Run: headless pygame with SDL's dummy video driver; simulated clock (each Clock.tick advances the game by its frame time, no real sleeping); random seed 0; keys injected as events and as key.get_pressed() state; no mouse input.
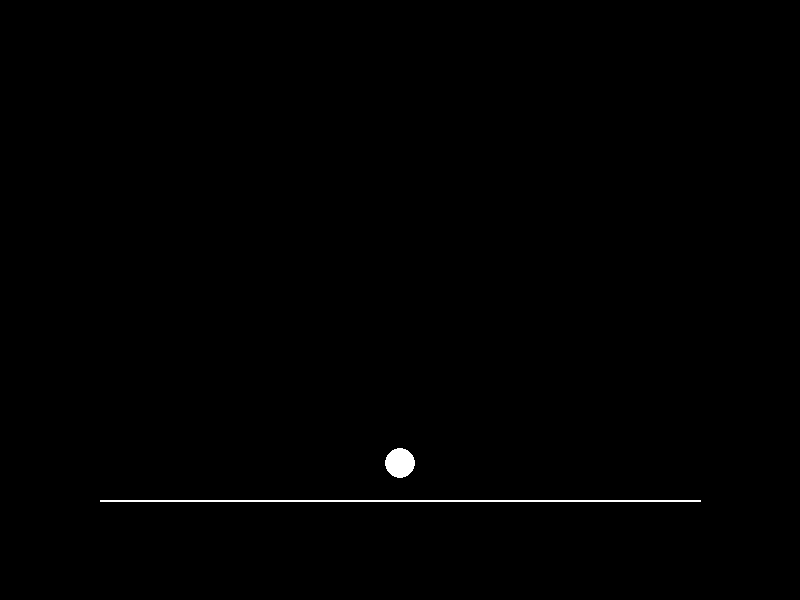
Frame 1 of 4 · flips 1–60 · no input
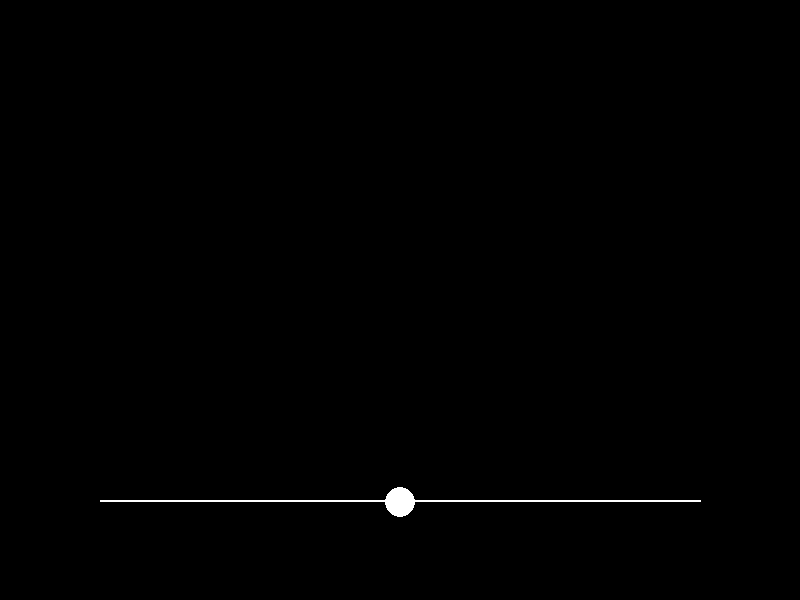
Frame 2 of 4 · flips 61–180 · tapped SPACE, RETURN · held RIGHT (→), D
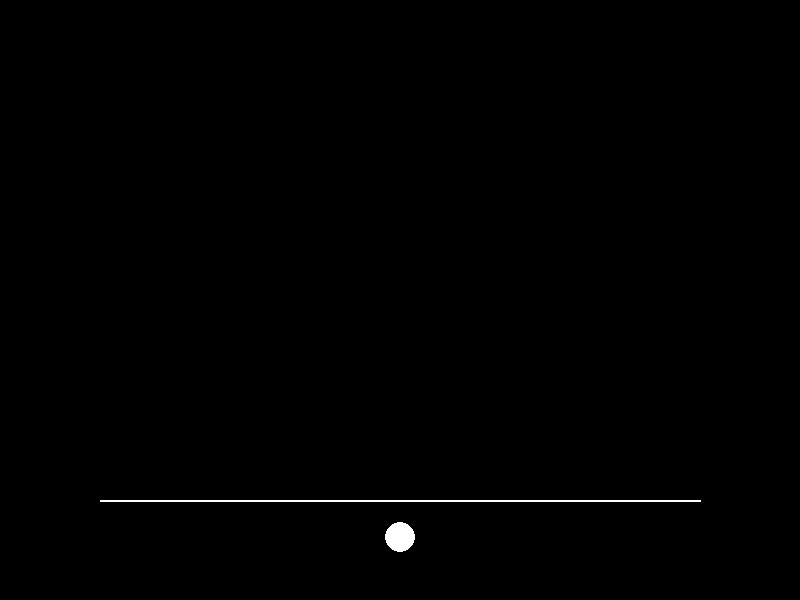
Frame 3 of 4 · flips 181–300 · held DOWN (↓), S
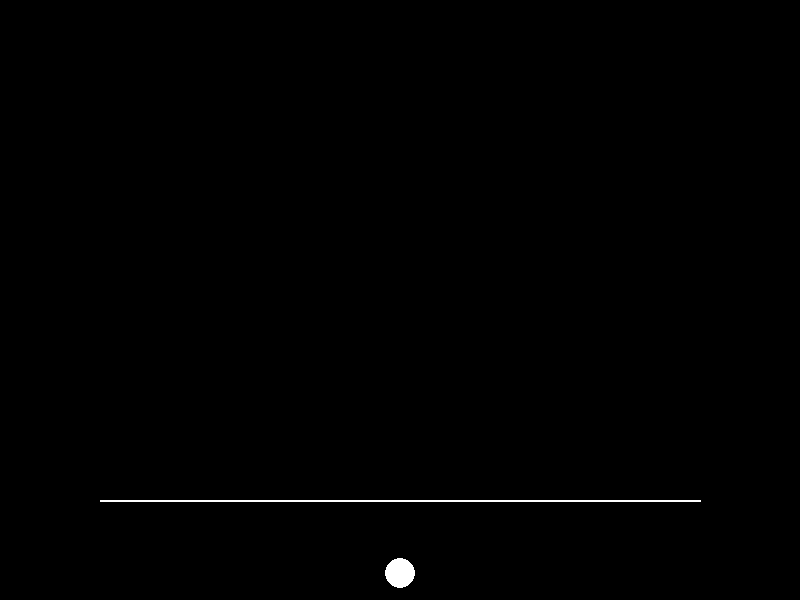
Frame 4 of 4 · flips 301–420 · held LEFT (←), A, UP (↑), W

The pygame program that drew these frames:

import pygame
import math

# Initialisation de Pygame
pygame.init()

# Paramètres de la fenêtre
width, height = 800, 600
window = pygame.display.set_mode((width, height))
pygame.display.set_caption('Simulation de Physique')

# Couleurs
BLACK = (0, 0, 0)
WHITE = (255, 255, 255)

# Paramètres de la boule
ball_radius = 15
ball_pos = [width // 2, height // 2]
ball_vel = [0, 0]
ball_acc = [0, 0.5]  # Gravité

# Paramètres de la droite
line_start = (100, 500)
line_end = (700, 500)

# Fonction pour vérifier la collision avec la droite
def check_collision(ball_pos, ball_vel, line_start, line_end):
    # Equation de la droite y = mx + b
    dx = line_end[0] - line_start[0]
    dy = line_end[1] - line_start[1]
    if dx == 0:
        return False  # Evite la division par zéro
    m = dy / dx
    b = line_start[1] - m * line_start[0]

    # Position de la boule au prochain frame
    next_x = ball_pos[0] + ball_vel[0]
    next_y = ball_pos[1] + ball_vel[1]

    # Vérifie si la boule est en dessous de la droite
    line_y_at_ball = m * next_x + b

    # Collision détectée
    if next_y + ball_radius >= line_y_at_ball and line_start[0] <= next_x <= line_end[0]:
        return True
    return False

# Fonction pour gérer la réponse à la collision
def handle_collision(ball_vel):
    ball_vel[1] = -ball_vel[1] * 0.7  # Inverse la vitesse y et applique un facteur de rebond

# Boucle principale
running = True
clock = pygame.time.Clock()

while running:
    for event in pygame.event.get():
        if event.type == pygame.QUIT:
            running = False

    # Mise à jour de la position de la boule
    ball_vel[0] += ball_acc[0]
    ball_vel[1] += ball_acc[1]
    ball_pos[0] += ball_vel[0]
    ball_pos[1] += ball_vel[1]

    # Vérifie la collision et gère la réponse
    if check_collision(ball_pos, ball_vel, line_start, line_end):
        handle_collision(ball_vel)

    # Empêche la boule de sortir de l'écran (rebond aux bords de la fenêtre)
    if ball_pos[0] <= ball_radius or ball_pos[0] >= width - ball_radius:
        ball_vel[0] = -ball_vel[0]
    if ball_pos[1] <= ball_radius or ball_pos[1] >= height - ball_radius:
        ball_vel[1] = -ball_vel[1]

    # Dessin de la scène
    window.fill(BLACK)
    pygame.draw.line(window, WHITE, line_start, line_end, 2)
    pygame.draw.circle(window, WHITE, (int(ball_pos[0]), int(ball_pos[1])), ball_radius)

    pygame.display.flip()
    clock.tick(60)

pygame.quit()
